The GitHub repository Portant346/maze_solver_model_comparison contains a labelled image folder "dataset_unificado" with 9 categories: arrow left, arrow right, arrow up, cross, free path, goal, wall, wall left, wall right. Examples follow, each with its label.

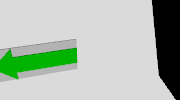
Label: arrow left

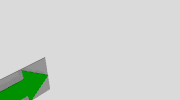
Label: arrow right

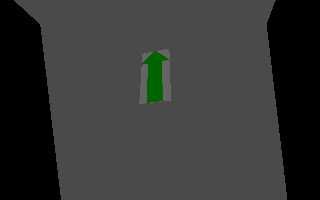
Label: arrow up

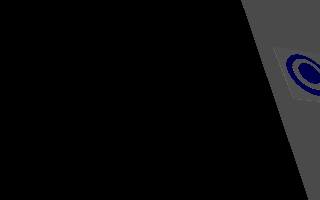
Label: wall left

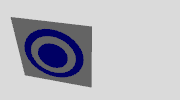
Label: goal

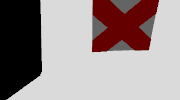
Label: cross
